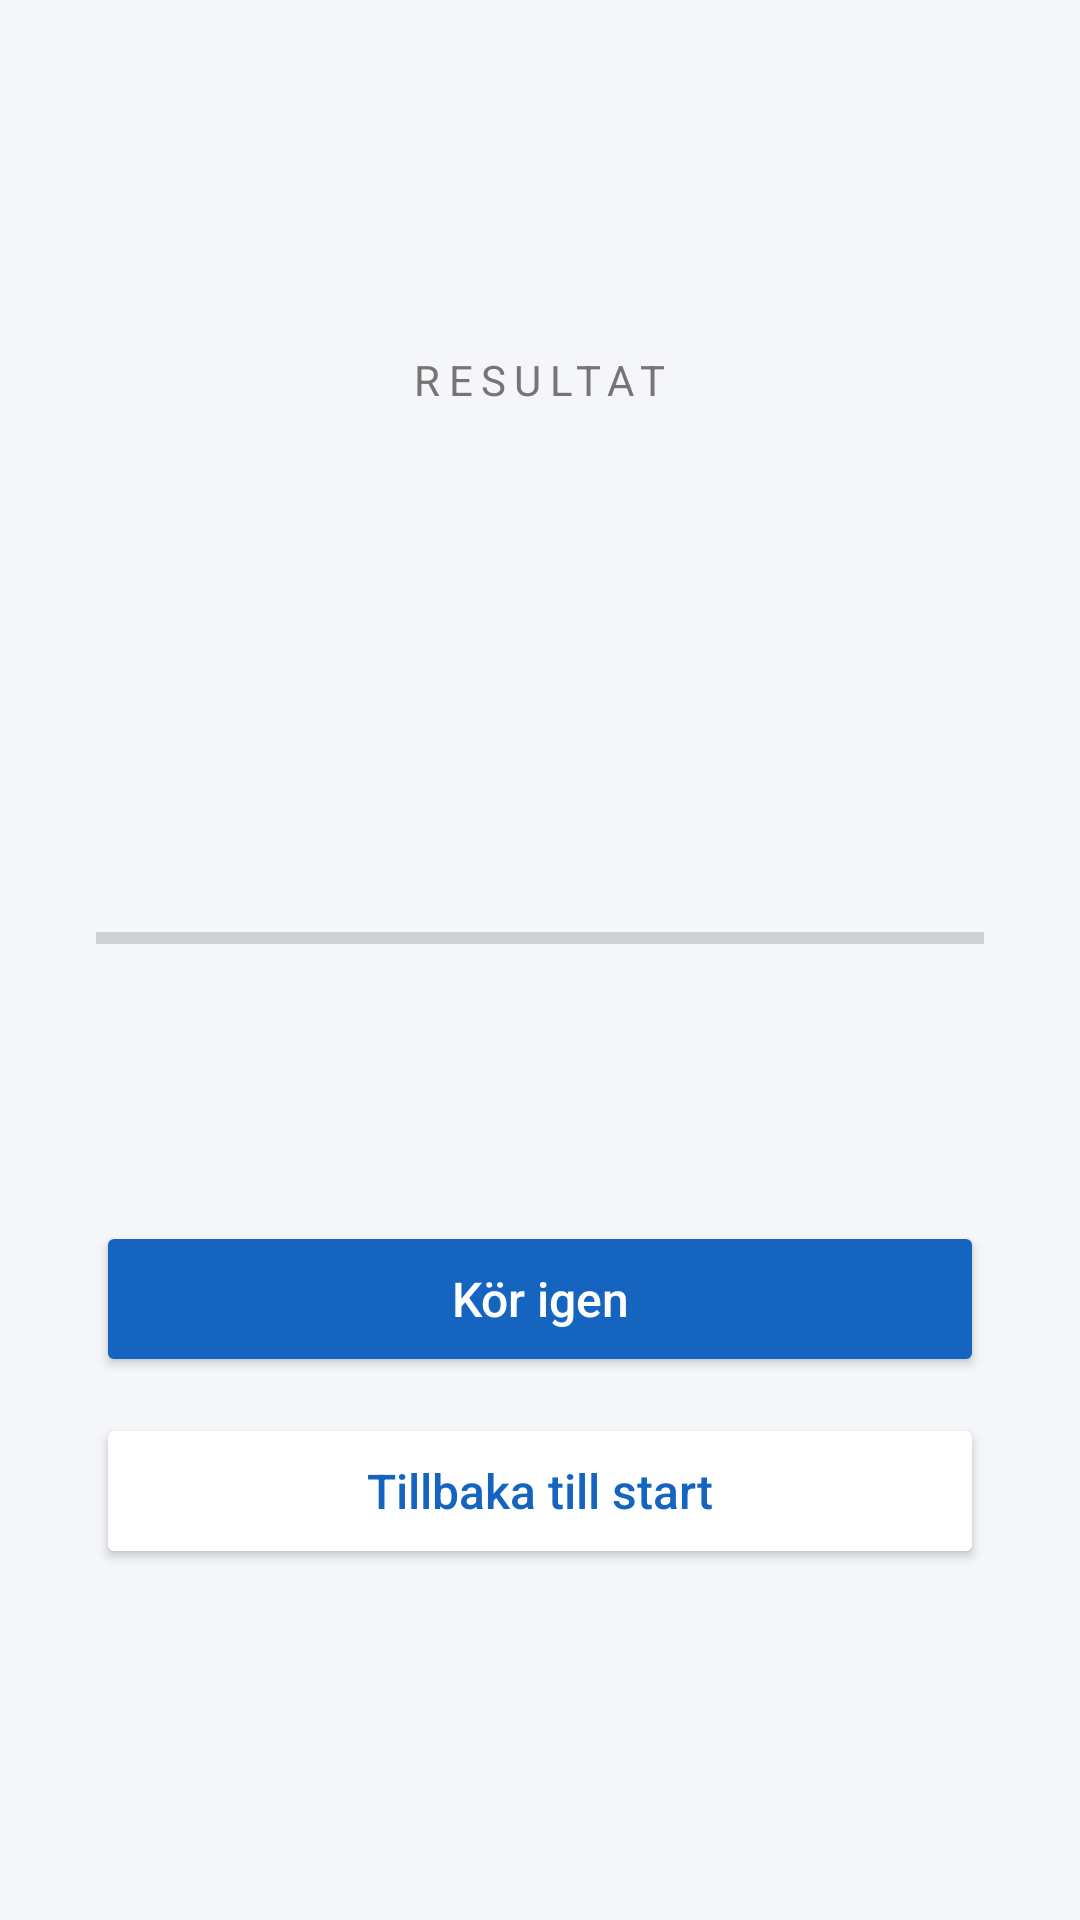

Produce the Android XML layout that renders to this screen, including the resource entries it uses.
<!-- AndroidManifest.xml: application theme Theme.KorkortCQuiz -->
<!-- res/layout/activity_result.xml -->
<?xml version="1.0" encoding="utf-8"?>
<LinearLayout xmlns:android="http://schemas.android.com/apk/res/android"
    android:layout_width="match_parent"
    android:layout_height="match_parent"
    android:orientation="vertical"
    android:gravity="center"
    android:padding="32dp"
    android:background="@color/background">

    <TextView
        android:layout_width="wrap_content"
        android:layout_height="wrap_content"
        android:text="RESULTAT"
        android:textSize="14sp"
        android:textColor="@color/text_secondary"
        android:letterSpacing="0.2"
        android:layout_marginBottom="16dp" />

    <TextView
        android:id="@+id/tvScore"
        android:layout_width="wrap_content"
        android:layout_height="wrap_content"
        android:textSize="64sp"
        android:textStyle="bold"
        android:textColor="@color/primary"
        android:layout_marginBottom="8dp" />

    <TextView
        android:id="@+id/tvPercent"
        android:layout_width="wrap_content"
        android:layout_height="wrap_content"
        android:textSize="28sp"
        android:textColor="@color/text_secondary"
        android:layout_marginBottom="24dp" />

    <ProgressBar
        android:id="@+id/progressResult"
        style="@style/Widget.AppCompat.ProgressBar.Horizontal"
        android:layout_width="match_parent"
        android:layout_height="12dp"
        android:max="100"
        android:progressTint="@color/primary"
        android:layout_marginBottom="24dp" />

    <TextView
        android:id="@+id/tvMessage"
        android:layout_width="match_parent"
        android:layout_height="wrap_content"
        android:textSize="18sp"
        android:textStyle="bold"
        android:gravity="center"
        android:layout_marginBottom="40dp" />

    <Button
        android:id="@+id/btnRetry"
        android:layout_width="match_parent"
        android:layout_height="52dp"
        android:text="Kör igen"
        android:textAllCaps="false"
        android:textSize="16sp"
        android:backgroundTint="@color/primary"
        android:textColor="@android:color/white"
        android:layout_marginBottom="12dp" />

    <Button
        android:id="@+id/btnHome"
        android:layout_width="match_parent"
        android:layout_height="52dp"
        android:text="Tillbaka till start"
        android:textAllCaps="false"
        android:textSize="16sp"
        android:backgroundTint="@color/surface"
        android:textColor="@color/primary" />

</LinearLayout>
<!-- resources referenced by this layout -->
<resources>
  <color name="background">#F4F6F9</color>
  <color name="primary">#1565C0</color>
  <color name="surface">#FFFFFF</color>
  <color name="text_secondary">#757575</color>
  <style name="Theme.KorkortCQuiz" parent="Theme.MaterialComponents.Light.NoActionBar">
          <item name="colorPrimary">@color/primary</item>
          <item name="colorPrimaryDark">@color/primary_dark</item>
          <item name="colorAccent">@color/primary</item>
          <item name="android:windowBackground">@color/background</item>
      </style>
  <color name="primary_dark">#0D47A1</color>
</resources>
